Labelled photos from "resized", an image-classification folder in SuycoR/Clasificador_papayas. The possible labels are: mature, partially mature, unmature.

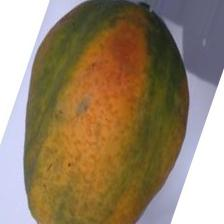
Label: partially mature

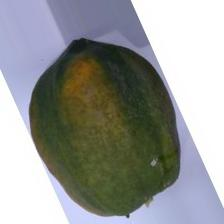
Label: partially mature

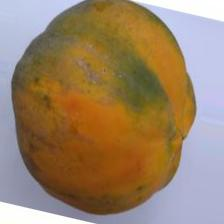
Label: mature

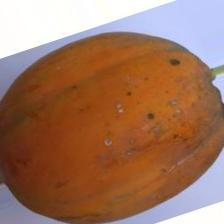
Label: mature

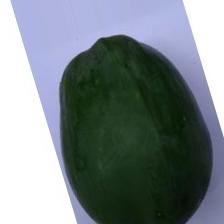
Label: unmature

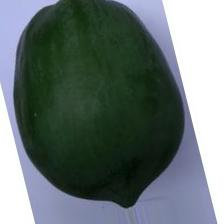
Label: unmature
